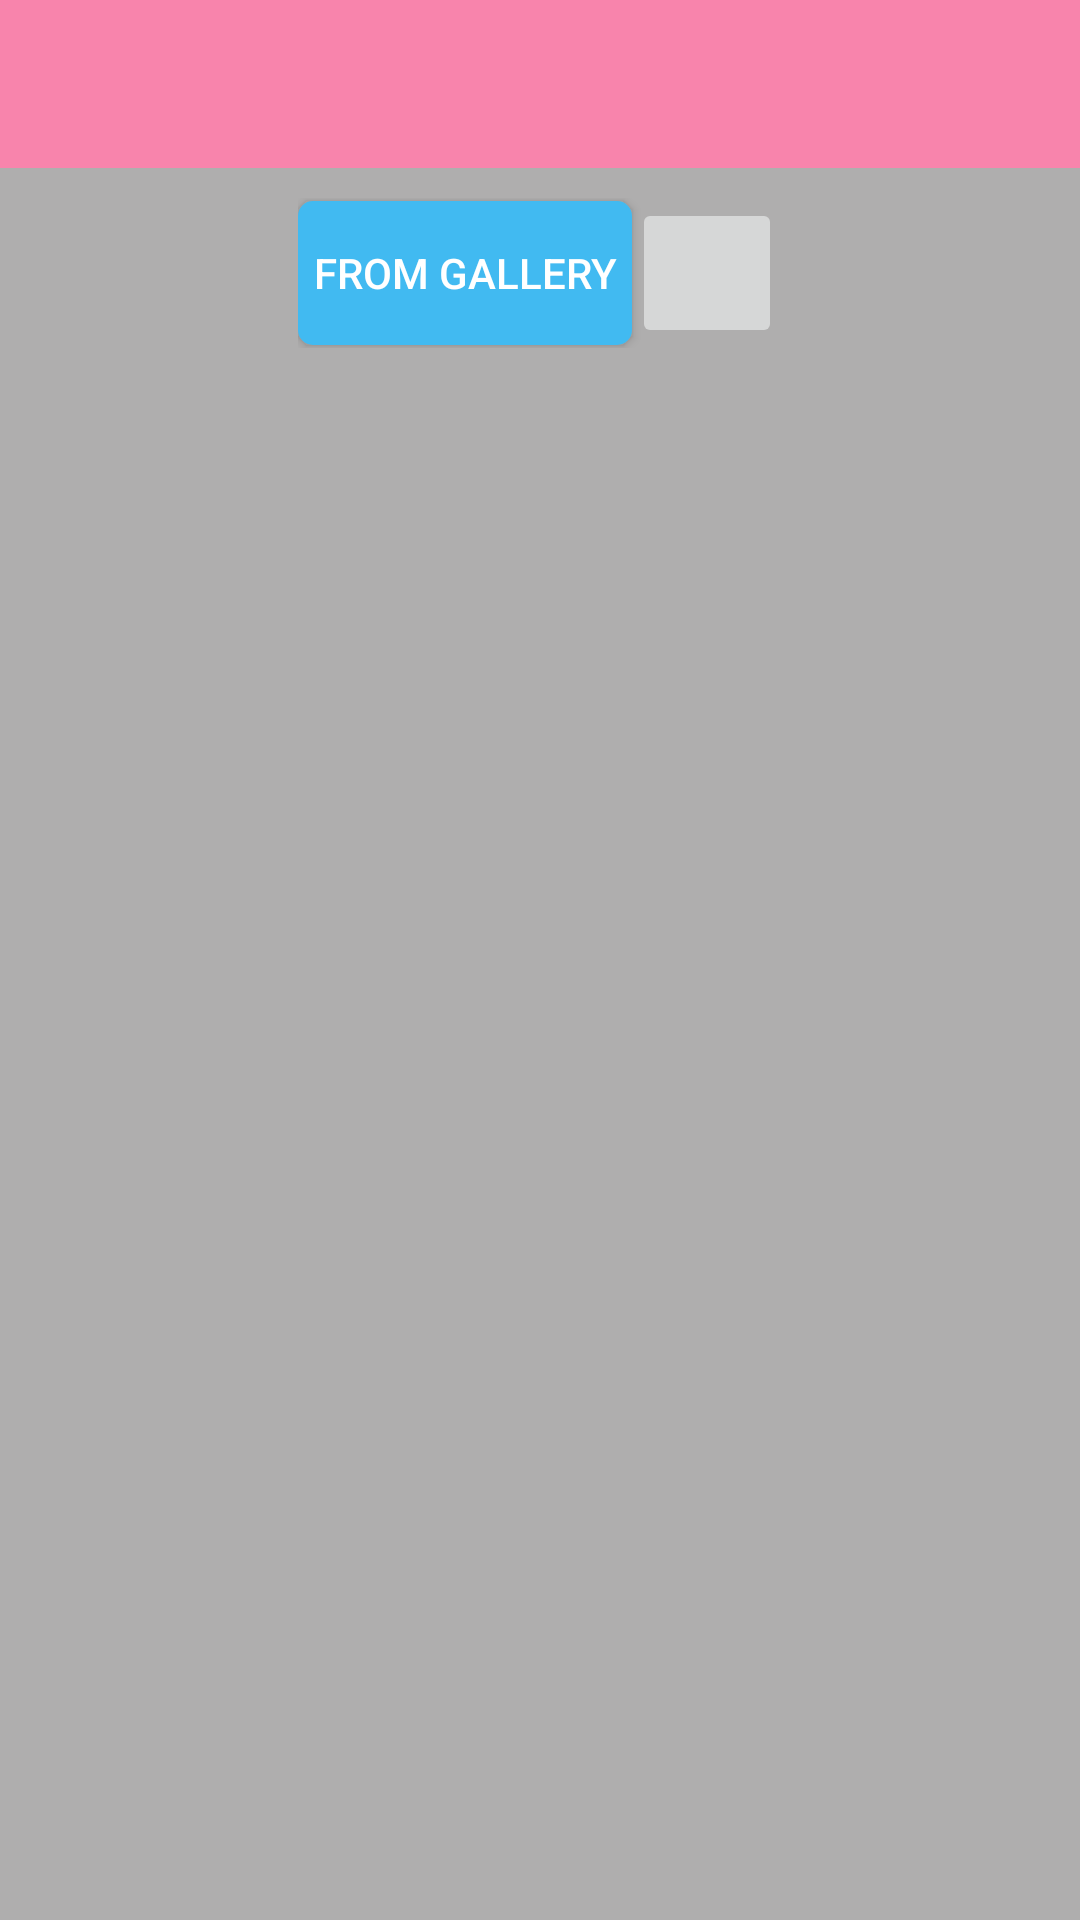

The Android layout XML behind this screen, and the referenced resources:
<!-- AndroidManifest.xml: application theme FullScreen -->
<!-- res/layout/activity_main.xml -->
<?xml version="1.0" encoding="utf-8"?>
<LinearLayout xmlns:android="http://schemas.android.com/apk/res/android"
    xmlns:app="http://schemas.android.com/apk/res-auto"
    xmlns:tools="http://schemas.android.com/tools"
    android:layout_width="match_parent"
    android:layout_height="match_parent"
    android:background="@color/gris_light"
    android:orientation="vertical"
    tools:context=".MainActivity">

    <com.google.android.material.appbar.AppBarLayout
        android:layout_width="match_parent"
        android:layout_height="wrap_content"
        android:theme="@style/AppTheme.AppBarOverlay">

        <androidx.appcompat.widget.Toolbar
            android:id="@+id/tollbar"
            android:layout_width="match_parent"
            android:layout_height="?android:actionBarSize"
            android:background="@color/colorAccent"
            app:popupTheme="@style/AppTheme.AppBarOverlay" />
    </com.google.android.material.appbar.AppBarLayout>
    <LinearLayout
        android:layout_width="wrap_content"
        android:layout_height="wrap_content"
        android:gravity="center"
        android:layout_gravity="center"
        android:layout_margin="5dp"
        android:padding="5dp">
        <Button
            android:layout_width="wrap_content"
            android:layout_height="wrap_content"
            android:text="From Gallery"
            android:textColor="@color/white"
            android:padding="5dp"
            android:onClick="getImageFromGallery"
            android:background="@drawable/bg_btn_from_gallery"/>
        <ImageButton
            android:layout_width="50dp"
            android:layout_height="50dp"
            android:onClick="showImages"
            android:src="@drawable/ic_baseline_remove_red_eye_24"/>

    </LinearLayout>
    <androidx.recyclerview.widget.RecyclerView
        android:id="@+id/recycler_view_images"
        android:layout_width="match_parent"
        android:layout_height="wrap_content" />
</LinearLayout>
<!-- resources referenced by this layout -->
<resources>
  <color name="colorAccent">#F884AC</color>
  <color name="gris_light">#AFAEAE</color>
  <color name="white">#fff</color>
  <!-- drawable bg_btn_from_gallery (drawable) -->
  <?xml version="1.0" encoding="utf-8"?>
  <selector xmlns:android="http://schemas.android.com/apk/res/android">
  <item>
      <shape android:shape="rectangle">
          <solid android:color="@color/blue"/>
          <corners android:radius="5dp"/>
      </shape>
  </item>
  </selector>
  <style name="AppTheme.AppBarOverlay" parent="ThemeOverlay.AppCompat.Dark.ActionBar" />
  <style name="FullScreen" parent="AppTheme">
          <item name="android:windowFullscreen">true</item>
          <item name="windowNoTitle">true</item>
      </style>
  <color name="blue">#41BAF1</color>
  <style name="AppTheme" parent="Theme.AppCompat.Light.DarkActionBar">
          
          <item name="colorPrimary">#F7F7F8</item>
          <item name="colorPrimaryDark">#0C0C0C</item>
          <item name="colorAccent">#C86F8E</item>
      </style>
</resources>
